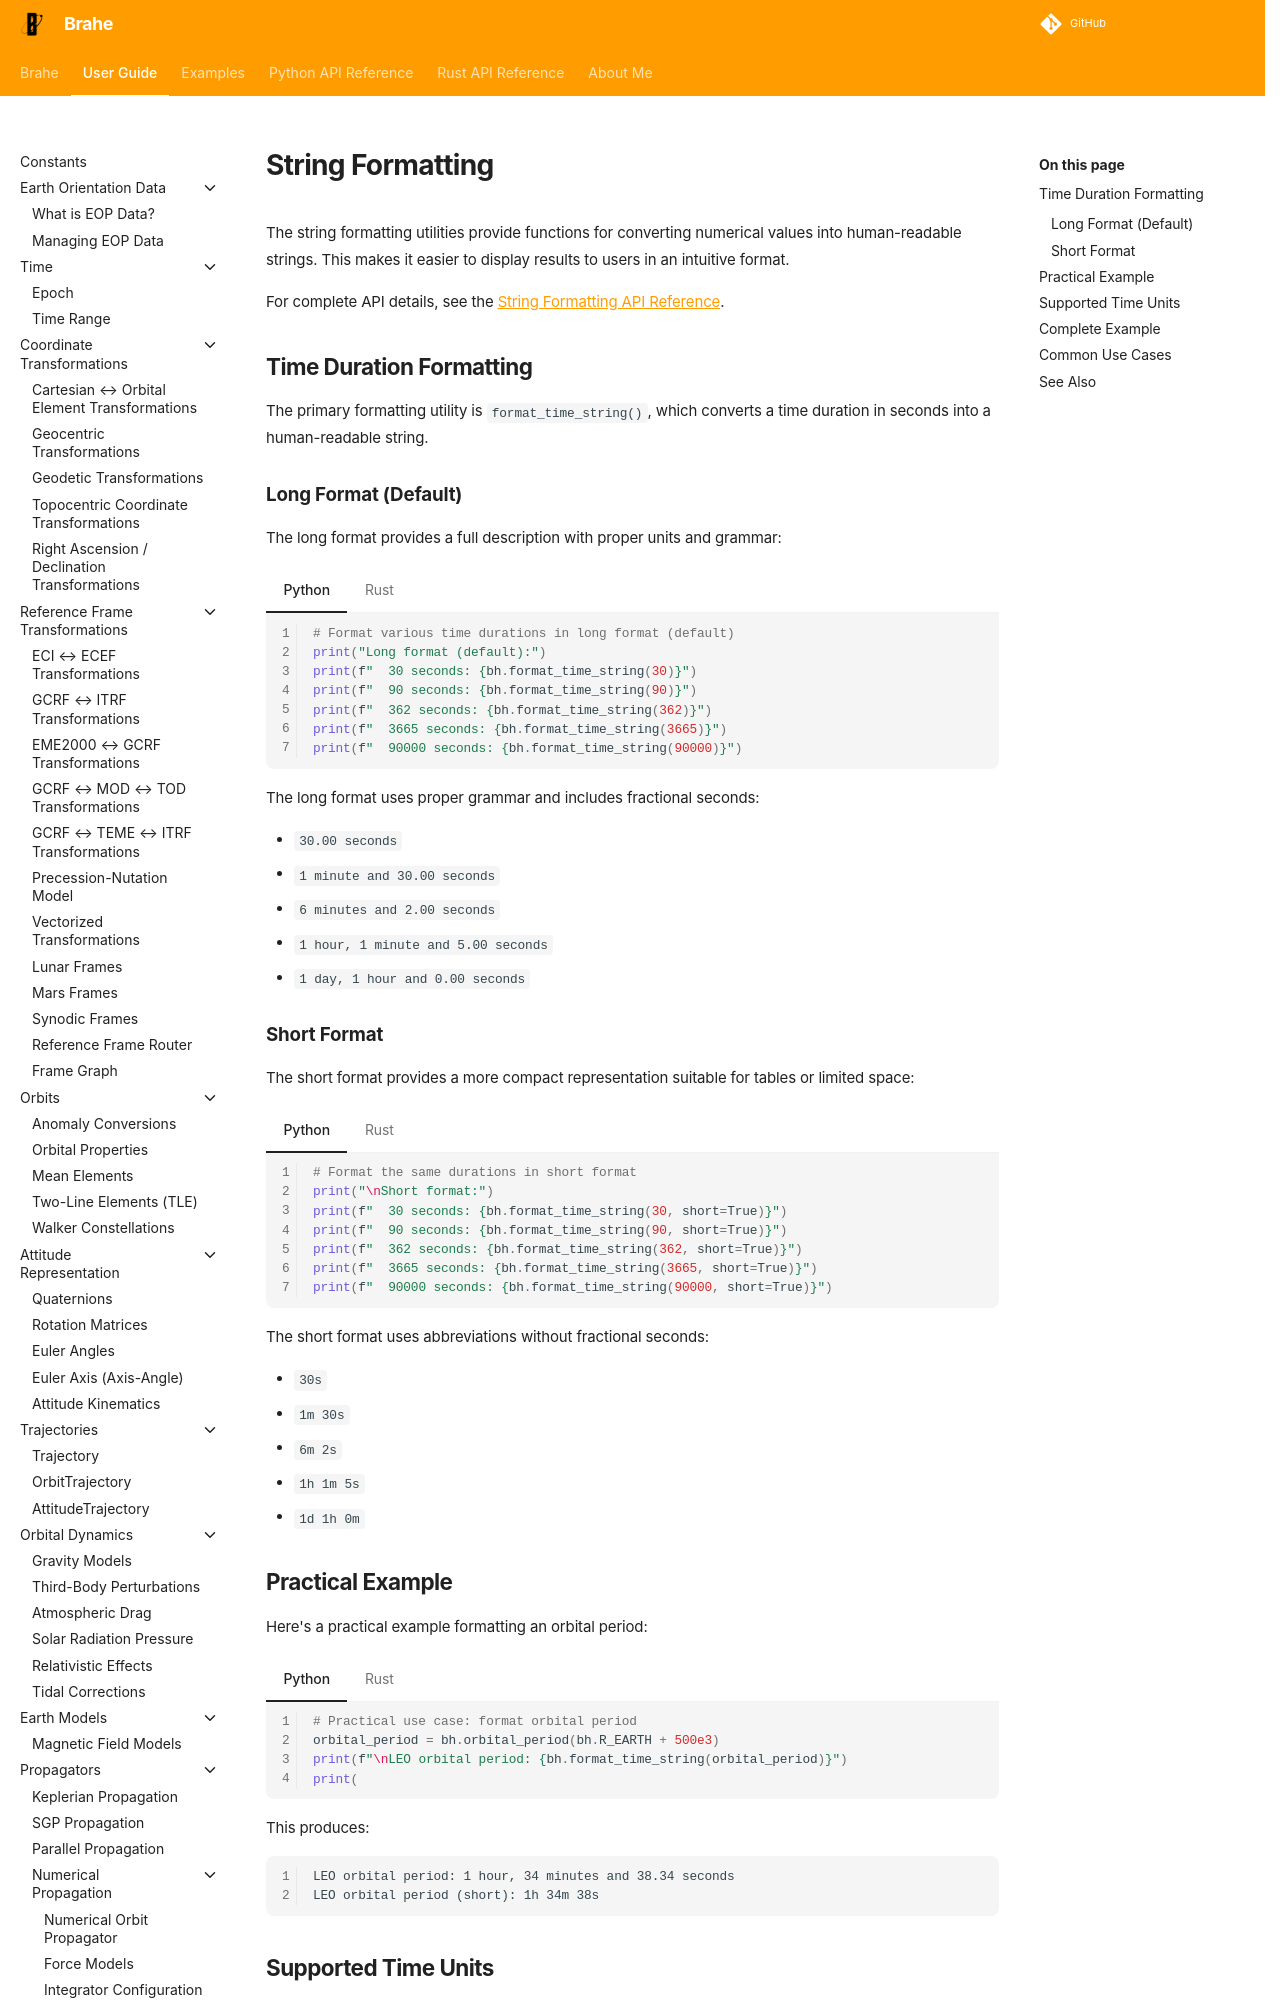

repository: duncaneddy/brahe · page: latest/learn/utilities/string_formatting.html · generator: mkdocs

# String Formatting

The string formatting utilities provide functions for converting numerical values into human-readable strings. This makes it easier to display results to users in an intuitive format.

For complete API details, see the [String Formatting API Reference](../../library_api/utils/formatting.md).

## Time Duration Formatting

The primary formatting utility is `format_time_string()`, which converts a time duration in seconds into a human-readable string.

### Long Format (Default)

The long format provides a full description with proper units and grammar:

=== "Python"

    ``` python
    --8<-- "./examples/utilities/string_formatting.py:15:21"
    ```

=== "Rust"

    ``` rust
    --8<-- "./examples/utilities/string_formatting.rs:12:18"
    ```

The long format uses proper grammar and includes fractional seconds:

- `30.00 seconds`
- `1 minute and 30.00 seconds`
- `6 minutes and 2.00 seconds`
- `1 hour, 1 minute and 5.00 seconds`
- `1 day, 1 hour and 0.00 seconds`

### Short Format

The short format provides a more compact representation suitable for tables or limited space:

=== "Python"

    ``` python
    --8<-- "./examples/utilities/string_formatting.py:23:29"
    ```

=== "Rust"

    ``` rust
    --8<-- "./examples/utilities/string_formatting.rs:20:26"
    ```

The short format uses abbreviations without fractional seconds:

- `30s`
- `1m 30s`
- `6m 2s`
- `1h 1m 5s`
- `1d 1h 0m`
